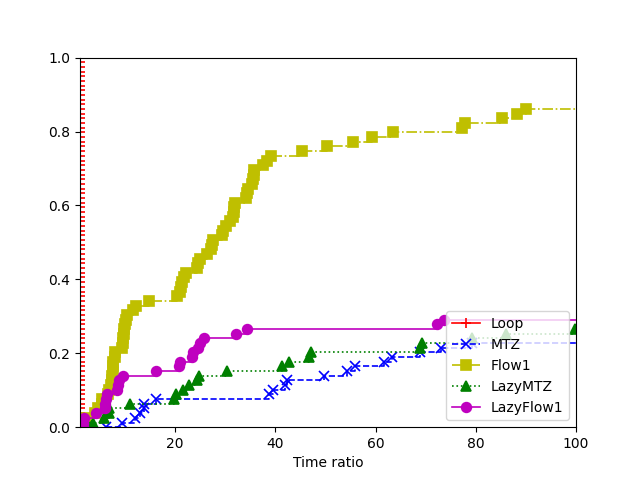

Values plotted in this chart, from the file beside it:
5, Loop, MTZ, Flow1, LazyMTZ, LazyFlow1
data/burma14.tsp:91820, 0.005872, 0.08031, 0.03912, 0.03952, 0.03477
data/burma14.tsp:74125, 0.005767, 0.06901, 0.0429, 0.03944, 0.03659
data/burma14.tsp:80478, 0.005756, 0.07963, 0.0388, 0.06298, 0.03468
data/ulysses16.tsp:91820, 0.04099, 2.225, 0.1672, 1.016, 0.06847
data/ulysses16.tsp:74125, 0.03412, 2.496, 0.187, 3.946, 0.06032
data/ulysses16.tsp:80478, 0.03869, 2.159, 0.1783, 1.175, 0.06138
data/ulysses22.tsp:91820, 0.04411, 346.8, 0.3331, 80.32, 1.134
data/ulysses22.tsp:74125, 0.04187, 409, 0.4356, 140.3, 0.6799
data/ulysses22.tsp:80478, 0.03643, 268.6, 0.36, 75.84, 0.761
data/att48.tsp:91820, 0.2394, 320.8, 2.432, 338.7, 5.621
data/att48.tsp:74125, 0.2411, 332.1, 2.3, 314, 5.925
data/att48.tsp:80478, 0.2525, 339.9, 1.992, 692, 5.902
data/eil51.tsp:91820, 0.4356, 5.626, 0.8323, 1.311, 2.7
data/eil51.tsp:74125, 0.4027, 2.513, 0.6559, 2.346, 1.68
data/eil51.tsp:80478, 0.3926, 3.65, 0.7739, 1.432, 3.744
data/berlin52.tsp:91820, 0.04373, 1.725, 0.3359, 0.9936, 0.3813
data/berlin52.tsp:74125, 0.04376, 1.83, 0.3185, 0.8638, 0.3713
data/berlin52.tsp:80478, 0.0464, 1.798, 0.2526, 1.004, 0.3886
data/st70.tsp:91820, 0.3005, 789.2, 7.515, 550.7, 21.69
data/st70.tsp:74125, 0.2839, 543.2, 15.74, 771.9, 41.36
data/st70.tsp:80478, 0.3233, 448.2, 6.874, 330.7, 108.8
data/eil76.tsp:91820, 0.2054, 14.15, 10.32, 8.784, 4.261
data/eil76.tsp:74125, 0.1864, 11.49, 7.159, 8.786, 5.976
data/eil76.tsp:80478, 0.2189, 17.33, 1.677, 15.17, 5.484
data/pr76.tsp:91820, 4.1, 623.4, 49.89, 461.4, 1710
data/pr76.tsp:74125, 3.777, 459.4, 43.85, 376.6, 425.3
data/pr76.tsp:80478, 4.461, 1095, 33.37, 516.9, 774.2
data/gr96.tsp:91820, 2.492, 765.9, 52.38, 293.3, 1242
data/gr96.tsp:74125, 2.449, 974.5, 19.53, 497.3, 961.9
data/gr96.tsp:80478, 2.357, 800.5, 34.84, 257.2, 516
data/rat99.tsp:91820, 1.561, 77.54, 15.72, 38.15, 115
data/rat99.tsp:74125, 1.561, 25.11, 15.33, 31.39, 53.57
data/rat99.tsp:80478, 1.444, 91.37, 13.43, 99.5, 177.4
data/kroA100.tsp:91820, 1.877, 771, 46.05, 1120, 918.9
data/kroA100.tsp:74125, 2.006, 2400, 78.32, 1215, 1813
data/kroA100.tsp:80478, 1.721, 2400, 58.69, 1074, 503.1
data/kroB100.tsp:91820, 3.865, 2400, 145.2, 1086, 1386
data/kroB100.tsp:74125, 4.334, 2400, 94.03, 980.8, 1304
data/kroB100.tsp:80478, 3.976, 2400, 142.1, 2400, 2400
data/kroC100.tsp:91820, 2.173, 2400, 47.94, 2400, 230.9
data/kroC100.tsp:74125, 2.182, 2400, 46.25, 2400, 749.7
data/kroC100.tsp:80478, 2.304, 2400, 73.01, 1316, 508
data/kroD100.tsp:91820, 2.088, 2400, 73.87, 2400, 1346
data/kroD100.tsp:74125, 2.372, 2400, 65.2, 2400, 1735
data/kroD100.tsp:80478, 2.111, 2400, 63.75, 2400, 1382
data/kroE100.tsp:91820, 2.191, 1177, 59.36, 862.5, 1455
data/kroE100.tsp:74125, 2.12, 1697, 43.13, 2400, 1144
data/kroE100.tsp:80478, 2.143, 2199, 56.31, 486.9, 1250
data/rd100.tsp:91820, 1.677, 453.9, 59.76, 144.3, 1220
data/rd100.tsp:74125, 1.762, 498.8, 52.07, 139.6, 724.5
data/rd100.tsp:80478, 1.781, 348.4, 54.93, 415.6, 1011
data/eil101.tsp:91820, 1, 373.9, 24.45, 41.39, 101.8
data/eil101.tsp:74125, 0.9783, 199, 28.8, 45.62, 157
data/eil101.tsp:80478, 1.011, 42.77, 34.67, 209, 120.1
data/lin105.tsp:91820, 1.311, 2400, 59.41, 934.7, 1595
data/lin105.tsp:74125, 1.346, 2400, 47.85, 1153, 958.8
data/lin105.tsp:80478, 1.528, 2400, 14.75, 1097, 2400
data/pr107.tsp:91820, 0.3599, 2400, 2400, 2400, 2316
data/pr107.tsp:74125, 0.3566, 2400, 2400, 972.7, 2400
data/pr107.tsp:80478, 0.3484, 2400, 2400, 2400, 2400
... 19 more rows
